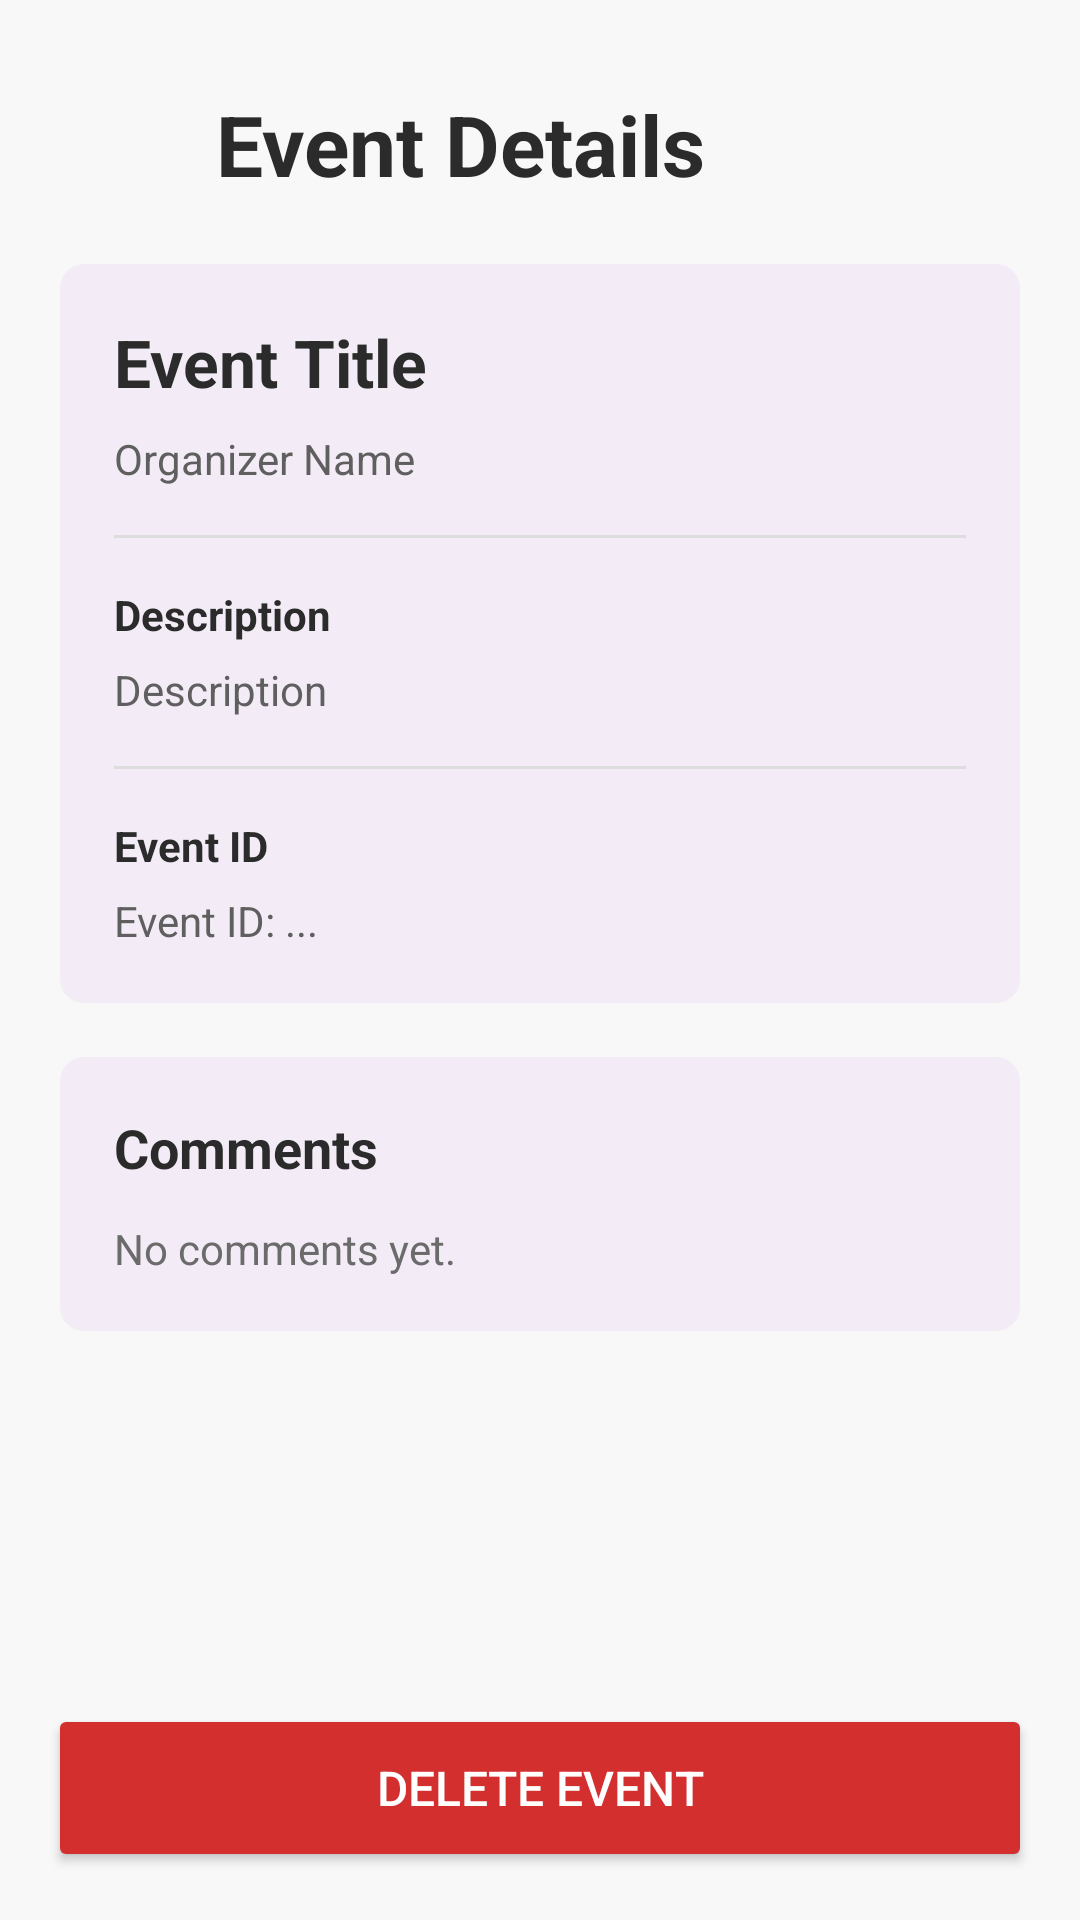

Produce the Android XML layout that renders to this screen, including the resource entries it uses.
<!-- AndroidManifest.xml: application theme Theme.EventLotteryApp -->
<!-- res/layout/activity_admin_event_detail.xml -->
<?xml version="1.0" encoding="utf-8"?>
<LinearLayout xmlns:android="http://schemas.android.com/apk/res/android"
    android:layout_width="match_parent"
    android:layout_height="match_parent"
    android:orientation="vertical"
    android:background="#F8F8F8">

    <ScrollView
        android:layout_width="match_parent"
        android:layout_height="0dp"
        android:layout_weight="1"
        android:fillViewport="true">

        <LinearLayout
            android:layout_width="match_parent"
            android:layout_height="wrap_content"
            android:orientation="vertical"
            android:padding="20dp">

            <LinearLayout
                android:layout_width="match_parent"
                android:layout_height="wrap_content"
                android:orientation="horizontal"
                android:gravity="center_vertical"
                android:layout_marginTop="8dp"
                android:layout_marginBottom="20dp">

                <ImageButton
                    android:id="@+id/button_back"
                    android:layout_width="40dp"
                    android:layout_height="40dp"
                    android:background="@android:color/transparent"
                    android:contentDescription="Back"
                    android:src="@drawable/ic_arrow_back" />

                <TextView
                    android:layout_width="wrap_content"
                    android:layout_height="wrap_content"
                    android:text="Event Details"
                    android:textSize="28sp"
                    android:textStyle="bold"
                    android:textColor="#2B2B2B"
                    android:layout_marginStart="12dp" />
            </LinearLayout>

            <LinearLayout
                android:layout_width="match_parent"
                android:layout_height="wrap_content"
                android:orientation="vertical"
                android:background="@drawable/admin_card_background"
                android:padding="18dp"
                android:layout_marginBottom="18dp">

                <TextView
                    android:id="@+id/text_detail_title"
                    android:layout_width="match_parent"
                    android:layout_height="wrap_content"
                    android:text="Event Title"
                    android:textColor="#2B2B2B"
                    android:textSize="22sp"
                    android:textStyle="bold" />

                <TextView
                    android:id="@+id/text_detail_organizer_name"
                    android:layout_width="match_parent"
                    android:layout_height="wrap_content"
                    android:layout_marginTop="8dp"
                    android:text="Organizer Name"
                    android:textColor="#5F5F5F"
                    android:textSize="14sp" />


                <View
                    android:layout_width="match_parent"
                    android:layout_height="1dp"
                    android:layout_marginTop="16dp"
                    android:layout_marginBottom="16dp"
                    android:background="#DDDDDD" />

                <TextView
                    android:layout_width="match_parent"
                    android:layout_height="wrap_content"
                    android:text="Description"
                    android:textColor="#2B2B2B"
                    android:textSize="14sp"
                    android:textStyle="bold"
                    android:layout_marginBottom="6dp" />

                <TextView
                    android:id="@+id/text_detail_description"
                    android:layout_width="match_parent"
                    android:layout_height="wrap_content"
                    android:text="Description"
                    android:textColor="#5F5F5F"
                    android:textSize="14sp"
                    android:lineSpacingExtra="2dp" />

                <View
                    android:layout_width="match_parent"
                    android:layout_height="1dp"
                    android:layout_marginTop="16dp"
                    android:layout_marginBottom="16dp"
                    android:background="#DDDDDD" />

                <TextView
                    android:layout_width="match_parent"
                    android:layout_height="wrap_content"
                    android:text="Event ID"
                    android:textColor="#2B2B2B"
                    android:textSize="14sp"
                    android:textStyle="bold"
                    android:layout_marginBottom="6dp" />

                <TextView
                    android:id="@+id/text_detail_event_id"
                    android:layout_width="match_parent"
                    android:layout_height="wrap_content"
                    android:text="Event ID: ..."
                    android:textColor="#5F5F5F"
                    android:textSize="14sp" />

            </LinearLayout>

            <LinearLayout
                android:layout_width="match_parent"
                android:layout_height="wrap_content"
                android:orientation="vertical"
                android:background="@drawable/admin_card_background"
                android:padding="18dp">

                <TextView
                    android:layout_width="match_parent"
                    android:layout_height="wrap_content"
                    android:text="Comments"
                    android:textColor="#2B2B2B"
                    android:textSize="18sp"
                    android:textStyle="bold"
                    android:layout_marginBottom="12dp" />

                <LinearLayout
                    android:id="@+id/comments_container"
                    android:layout_width="match_parent"
                    android:layout_height="wrap_content"
                    android:orientation="vertical">

                    <TextView
                        android:id="@+id/text_no_comments"
                        android:layout_width="match_parent"
                        android:layout_height="wrap_content"
                        android:text="No comments yet."
                        android:textColor="#6B6B6B"
                        android:textSize="14sp" />
                </LinearLayout>

            </LinearLayout>

        </LinearLayout>
    </ScrollView>

    <Button
        android:id="@+id/btnDeleteEvent"
        android:layout_width="match_parent"
        android:layout_height="56dp"
        android:layout_marginStart="16dp"
        android:layout_marginTop="10dp"
        android:layout_marginEnd="16dp"
        android:layout_marginBottom="16dp"
        android:text="Delete Event"
        android:textColor="@android:color/white"
        android:textSize="16sp"
        android:backgroundTint="#D32F2F" />

</LinearLayout>
<!-- resources referenced by this layout -->
<resources>
  <!-- drawable admin_card_background (drawable) -->
  <?xml version="1.0" encoding="utf-8"?>
  <shape xmlns:android="http://schemas.android.com/apk/res/android">
      <solid android:color="#F3ECF7" />
      <corners android:radius="8dp" />
  </shape>
  <style name="Theme.EventLotteryApp" parent="Base.Theme.EventLotteryApp" />
  <style name="Base.Theme.EventLotteryApp" parent="Theme.Material3.DayNight.NoActionBar">
          <item name="colorPrimary">@color/color_primary</item>
          <item name="colorOnPrimary">@color/color_on_primary</item>
          <item name="android:colorBackground">@color/color_background</item>
      </style>
  <color name="color_primary">#9C27B0</color>
  <color name="color_on_primary">#FFFFFF</color>
  <color name="color_background">#FFFFFF</color>
</resources>
